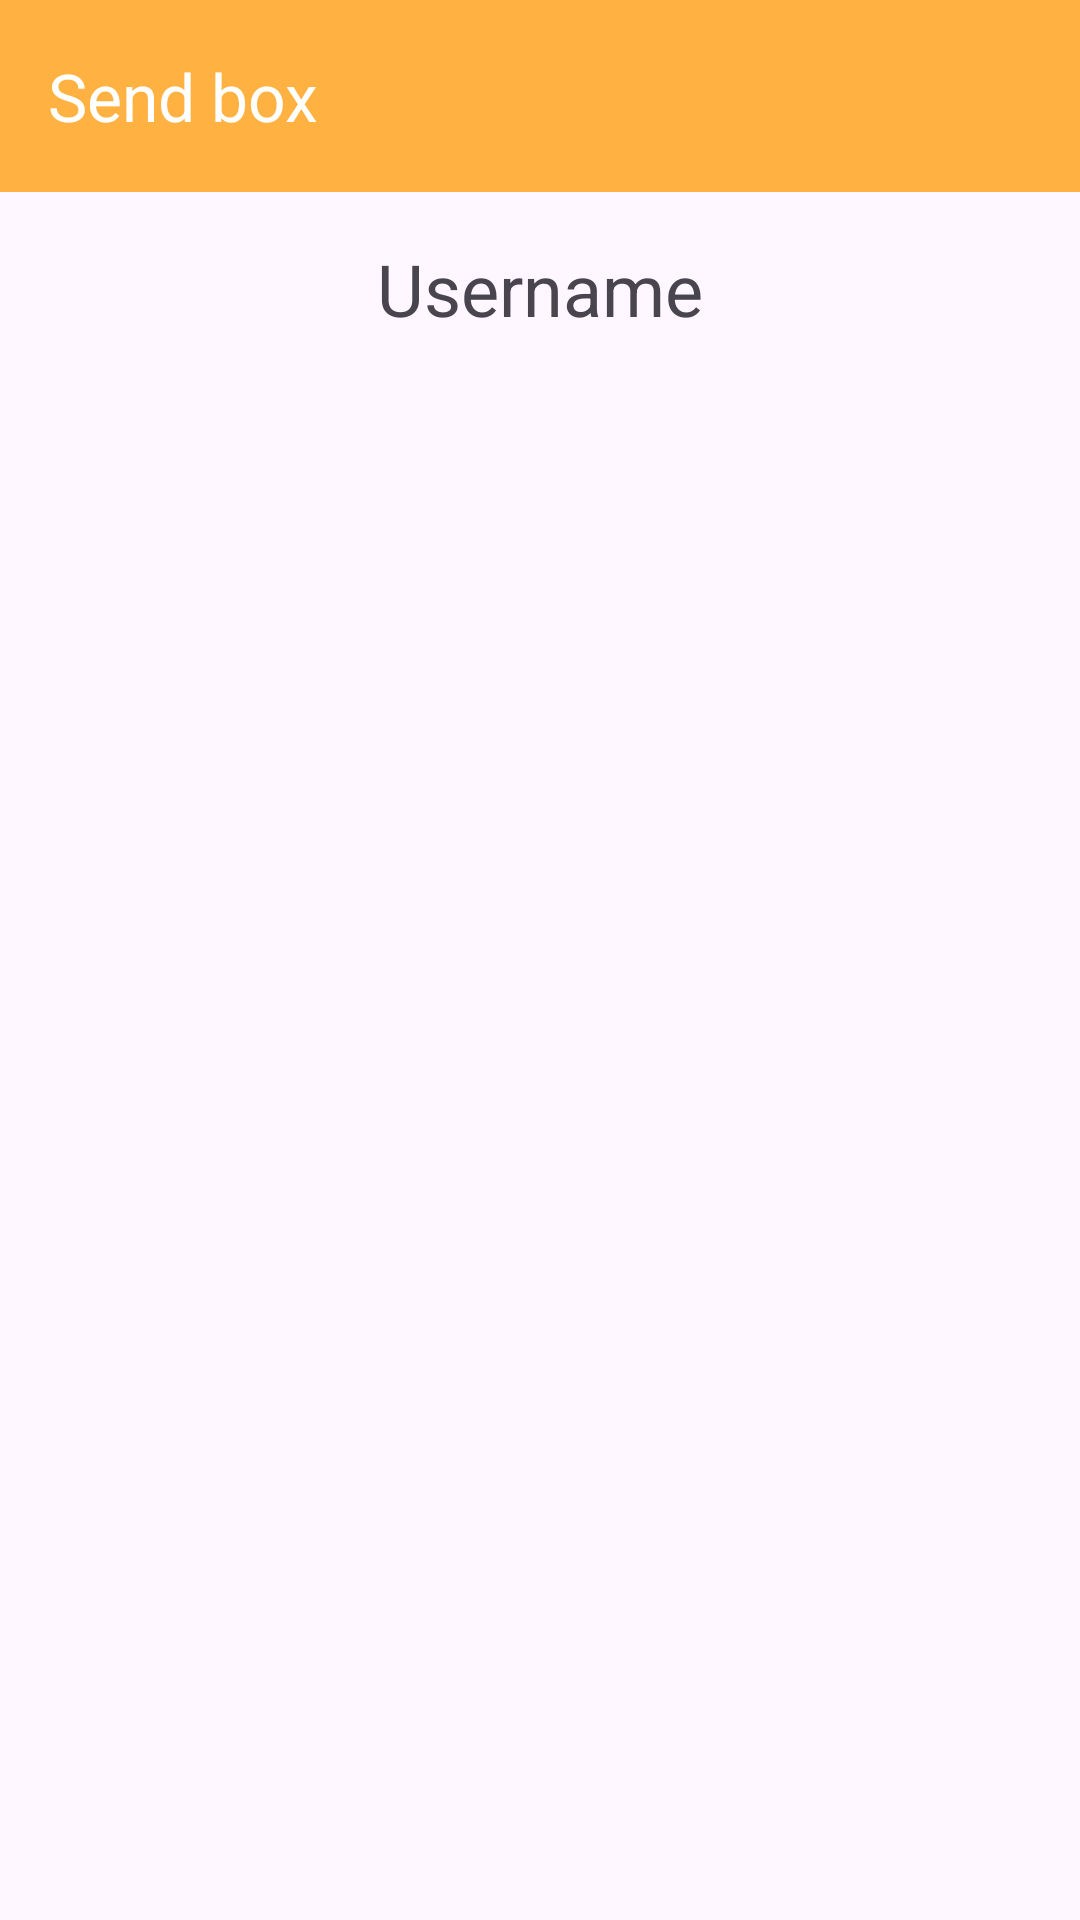

Here is an Android app screen rendered from its layout file. Give the layout XML and the strings, colors and styles it references.
<!-- AndroidManifest.xml: application theme Theme.EmailSystem -->
<!-- res/layout/activity_send_box.xml -->
<?xml version="1.0" encoding="utf-8"?>
<androidx.appcompat.widget.LinearLayoutCompat xmlns:android="http://schemas.android.com/apk/res/android"
    xmlns:app="http://schemas.android.com/apk/res-auto"
    xmlns:tools="http://schemas.android.com/tools"
    android:id="@+id/main"
    android:layout_width="match_parent"
    android:layout_height="match_parent"
    android:orientation="vertical"
    tools:context=".SendBoxActivity">

    
    <androidx.appcompat.widget.Toolbar
        android:id="@+id/toolbar"
        android:layout_width="match_parent"
        android:layout_height="?attr/actionBarSize"
        android:background="@color/my_light_primary"
        app:navigationIcon="@drawable/baseline_arrow_back_white_24"
        app:title="Send box"
        app:titleTextColor="@color/white" />

    
    <TextView
        android:id="@+id/username"
        android:layout_width="match_parent"
        android:layout_height="wrap_content"
        android:text="Username"
        android:textSize="24sp"
        android:gravity="center"
        android:padding="16dp" />

    
    <androidx.appcompat.widget.LinearLayoutCompat
        android:layout_width="match_parent"
        android:layout_height="0dp"
        android:layout_weight="1">

        
        <androidx.recyclerview.widget.RecyclerView
            android:id="@+id/rv_emails"
            android:layout_width="match_parent"
            android:layout_height="match_parent" />

        
        <TextView
            android:id="@+id/emptyView"
            android:layout_width="match_parent"
            android:layout_height="match_parent"
            android:gravity="center"
            android:text="No emails found"
            android:textSize="18sp"
            android:visibility="gone" />

    </androidx.appcompat.widget.LinearLayoutCompat>
</androidx.appcompat.widget.LinearLayoutCompat>
<!-- resources referenced by this layout -->
<resources>
  <color name="my_light_primary">#ffb241</color>
  <color name="white">#FFFFFFFF</color>
  <style name="Theme.EmailSystem" parent="Base.Theme.EmailSystem" />
  <style name="Base.Theme.EmailSystem" parent="Theme.Material3.Light.NoActionBar">
          
          <item name="colorPrimary">@color/my_light_primary</item>
      </style>
</resources>
